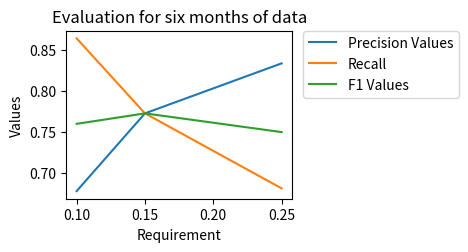

Here is the Python script that generated this plot:
# -*- coding: utf-8 -*-
"""
Spyder Editor

This is a temporary script file.
"""

import matplotlib.pyplot as plt

def linearRegressionPlot(X, y, linear_func):
    y2 = list(map(linearFunc, X))
    plt.plot(X, y, 'ro')
    plt.plot(X, y2, 'r--')
    plt.xlim(0, len(X))
    plt.title("Linear Regression")
    plt.xlabel("Time")
    plt.ylabel("Price")
    plt.show()

def polynomicalRegessionPlot(X, y, poly_func):
    plt.plot(X, y, 'ro', x, fit_fn(x), '--')
    plt.xlim(0, len(X))
    plt.title("Polynomial Regression")
    plt.xlabel("Time")
    plt.ylabel("Price")
    plt.show()

def evaluationPlot():
    plt.subplot(223)
    X = [.10,.15,.25]
    y = [0.6785,0.7727,0.8333]
    plt.xticks([.05*k for k in range(1,6)])
    plt.plot(X, y, label="Precision Values")
    plt.title("Evaluation for six months of data")
    plt.xlabel("Requirement")
    plt.ylabel("Values")
    y = [0.8636,0.7727,0.6818]
    plt.plot(X, y, label="Recall")
    y = [0.76,0.7727,0.75]
    plt.plot(X, y, label="F1 Values")
    plt.legend(bbox_to_anchor=(1.05, 1), loc=2, borderaxespad=0.)
    plt.show()
    
evaluationPlot()
